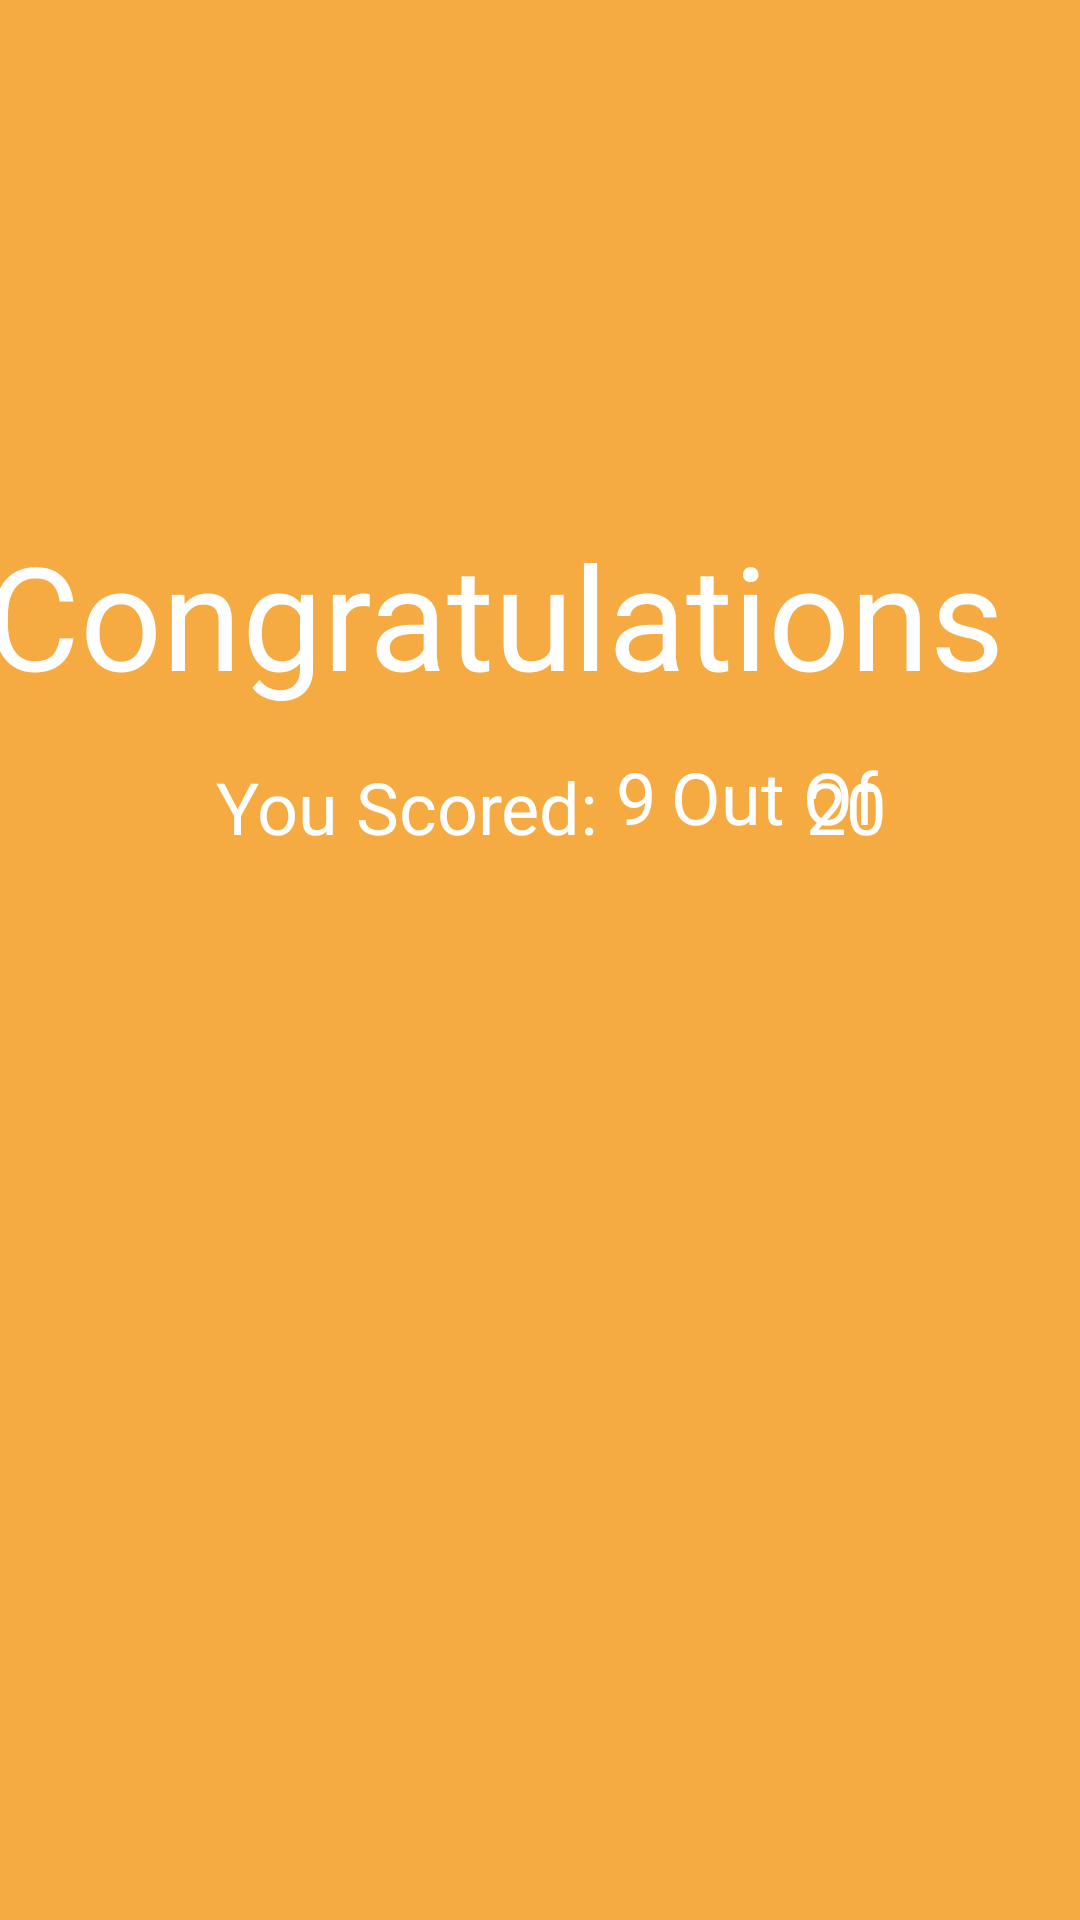

The Android layout XML behind this screen, and the referenced resources:
<!-- AndroidManifest.xml: application theme AppTheme -->
<!-- res/layout/activity_results.xml -->
<?xml version="1.0" encoding="utf-8"?>
<androidx.constraintlayout.widget.ConstraintLayout xmlns:android="http://schemas.android.com/apk/res/android"
    xmlns:app="http://schemas.android.com/apk/res-auto"
    xmlns:tools="http://schemas.android.com/tools"
    android:layout_width="match_parent"
    android:layout_height="match_parent"
    android:background="@color/colorPrimary"
    tools:context=".ResultsActivity">

    <TextView
        android:id="@+id/total_questions"
        android:layout_width="wrap_content"
        android:layout_height="wrap_content"
        android:text="20"
        android:textColor="@android:color/white"
        android:textSize="24sp"
        app:layout_constraintBottom_toTopOf="@+id/guideline7"
        app:layout_constraintEnd_toStartOf="@+id/guideline29"
        app:layout_constraintTop_toTopOf="@+id/guideline30" />

    <TextView
        android:id="@+id/score"
        android:layout_width="wrap_content"
        android:layout_height="wrap_content"
        android:text="9"
        android:textColor="@android:color/white"
        android:textSize="24sp"
        app:layout_constraintBottom_toTopOf="@+id/guideline7"
        app:layout_constraintStart_toEndOf="@+id/textView2"
        app:layout_constraintTop_toTopOf="@+id/guideline30"
        app:layout_constraintVertical_bias="1.0" />

    <TextView
        android:id="@+id/textView5"
        android:layout_width="wrap_content"
        android:layout_height="wrap_content"
        android:layout_marginStart="5dp"
        android:layout_marginLeft="5dp"
        android:layout_marginEnd="5dp"
        android:layout_marginRight="5dp"
        android:text="Out Of"
        android:textColor="@android:color/white"
        android:textSize="24sp"
        app:layout_constraintBottom_toTopOf="@+id/guideline7"
        app:layout_constraintEnd_toStartOf="@+id/total_questions"
        app:layout_constraintHorizontal_bias="0.0"
        app:layout_constraintStart_toEndOf="@+id/score"
        app:layout_constraintTop_toTopOf="@+id/guideline30"
        app:layout_constraintVertical_bias="1.0" />

    <TextView
        android:id="@+id/textView2"
        android:layout_width="wrap_content"
        android:layout_height="wrap_content"
        android:text="You Scored: "
        android:textColor="@android:color/white"
        android:textSize="24sp"
        app:layout_constraintBottom_toTopOf="@+id/guideline7"
        app:layout_constraintStart_toStartOf="@+id/guideline28"
        app:layout_constraintTop_toTopOf="@+id/guideline30" />

    <TextView
        android:id="@+id/textView"
        android:layout_width="wrap_content"
        android:layout_height="wrap_content"
        android:text="Congratulations"
        android:textAppearance="@style/TextAppearance.AppCompat.Large"
        android:textColor="@android:color/white"
        android:textSize="48sp"
        app:layout_constraintBottom_toTopOf="@+id/guideline7"
        app:layout_constraintEnd_toStartOf="@+id/guideline5"
        app:layout_constraintHorizontal_bias="1.0"
        app:layout_constraintStart_toStartOf="@+id/guideline4"
        app:layout_constraintTop_toTopOf="@+id/guideline6" />

    <androidx.constraintlayout.widget.Guideline
        android:id="@+id/guideline4"
        android:layout_width="wrap_content"
        android:layout_height="wrap_content"
        android:layout_marginStart="35dp"
        android:layout_marginLeft="35dp"
        android:layout_marginEnd="376dp"
        android:layout_marginRight="376dp"
        android:orientation="vertical"
        app:layout_constraintEnd_toEndOf="parent"
        app:layout_constraintGuide_percent="0.09"
        app:layout_constraintStart_toStartOf="parent" />

    <androidx.constraintlayout.widget.Guideline
        android:id="@+id/guideline5"
        android:layout_width="wrap_content"
        android:layout_height="wrap_content"
        android:layout_marginStart="376dp"
        android:layout_marginLeft="376dp"
        android:layout_marginEnd="35dp"
        android:layout_marginRight="35dp"
        android:orientation="vertical"
        app:layout_constraintEnd_toEndOf="parent"
        app:layout_constraintGuide_percent="0.93"
        app:layout_constraintStart_toStartOf="parent" />

    <androidx.constraintlayout.widget.Guideline
        android:id="@+id/guideline6"
        android:layout_width="wrap_content"
        android:layout_height="wrap_content"
        android:orientation="horizontal"
        app:layout_constraintGuide_percent="0.2" />

    <androidx.constraintlayout.widget.Guideline
        android:id="@+id/guideline7"
        android:layout_width="wrap_content"
        android:layout_height="wrap_content"
        android:orientation="horizontal"
        app:layout_constraintGuide_percent="0.44" />

    <androidx.constraintlayout.widget.Guideline
        android:id="@+id/guideline28"
        android:layout_width="wrap_content"
        android:layout_height="wrap_content"
        android:orientation="vertical"
        app:layout_constraintGuide_percent="0.2" />

    <androidx.constraintlayout.widget.Guideline
        android:id="@+id/guideline29"
        android:layout_width="wrap_content"
        android:layout_height="wrap_content"
        android:orientation="vertical"
        app:layout_constraintGuide_percent="0.82" />

    <androidx.constraintlayout.widget.Guideline
        android:id="@+id/guideline30"
        android:layout_width="wrap_content"
        android:layout_height="wrap_content"
        android:orientation="horizontal"
        app:layout_constraintGuide_percent="0.4" />

</androidx.constraintlayout.widget.ConstraintLayout>
<!-- resources referenced by this layout -->
<resources>
  <color name="colorPrimary">#f5aa42</color>
  <style name="AppTheme" parent="Theme.AppCompat.Light.NoActionBar">
          
          <item name="colorPrimary">@color/colorPrimary</item>
          <item name="colorPrimaryDark">@color/colorPrimaryDark</item>
          <item name="colorAccent">@color/colorAccent</item>
      </style>
  <color name="colorPrimaryDark">#f5aa42</color>
  <color name="colorAccent">#ffffff</color>
</resources>
